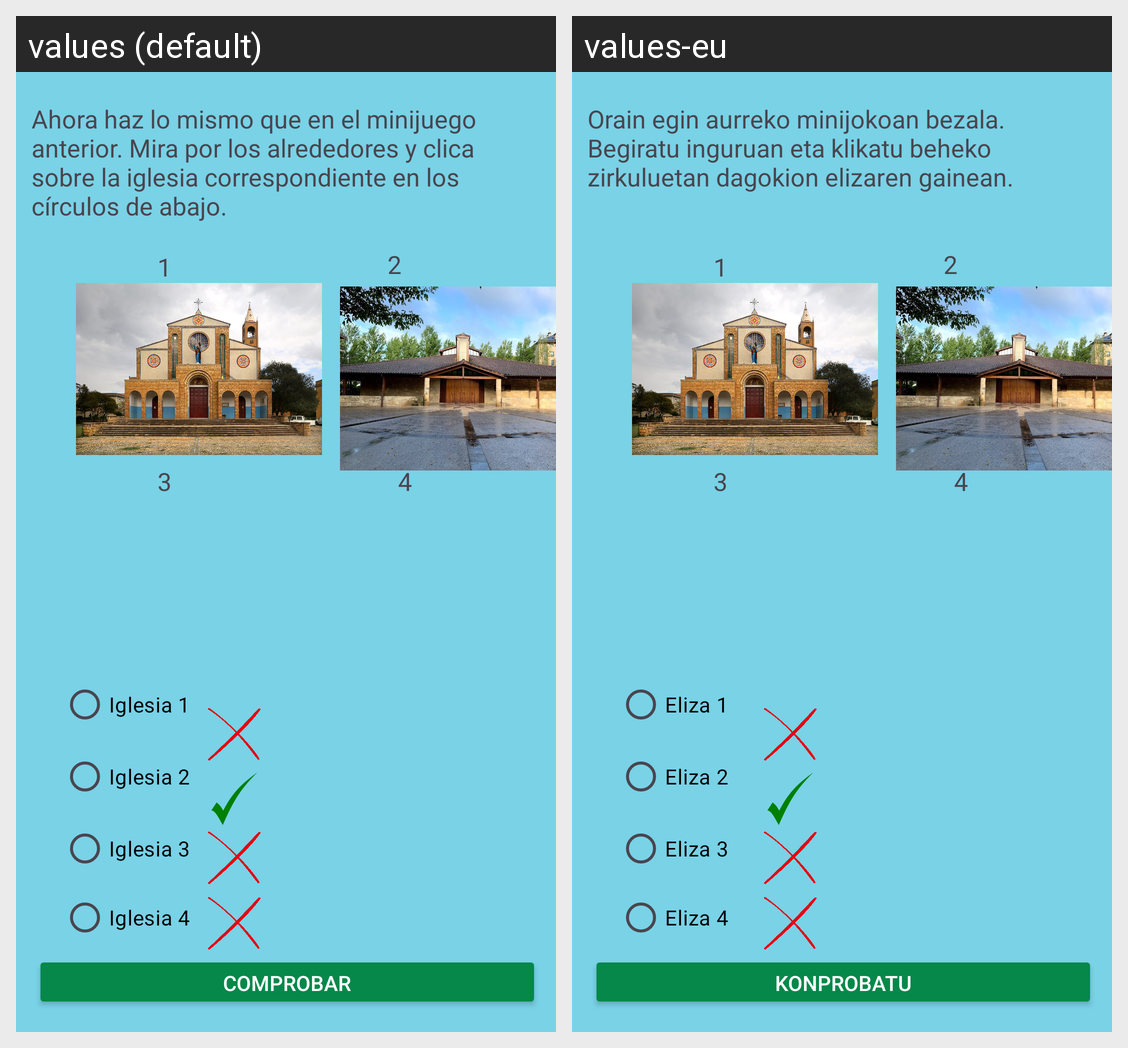

Strings drawn on this Android screen and how each of the app's shown locales translates them:
Android screen res/layout/fragment_foto_iglesia2.xml rendered under 2 locales, left to right: values (default), values-eu. Device: Nexus 5 (rendered at 1080×1920; each locale shown at half size, 540×960, under a caption strip naming it); theme Theme.GernikaApp.
Strings drawn on this screen, with the default value and each locale's value (text and hints the layout hard-codes, and strings that could not be matched under every locale, appear in the picture but are not listed):

explicacionFoto2
  values: Ahora haz lo mismo que en el minijuego anterior. Mira por los alrededores y clica sobre la iglesia correspondiente en los círculos de abajo.
  values-eu: Orain egin aurreko minijokoan bezala. Begiratu inguruan eta klikatu beheko zirkuluetan dagokion elizaren gainean.

iglesia_1
  values: Iglesia 1
  values-eu: Eliza 1

iglesia_2
  values: Iglesia 2
  values-eu: Eliza 2

iglesia_3
  values: Iglesia 3
  values-eu: Eliza 3

iglesia_4
  values: Iglesia 4
  values-eu: Eliza 4

btn_comprobar
  values: Comprobar
  values-eu: Konprobatu
